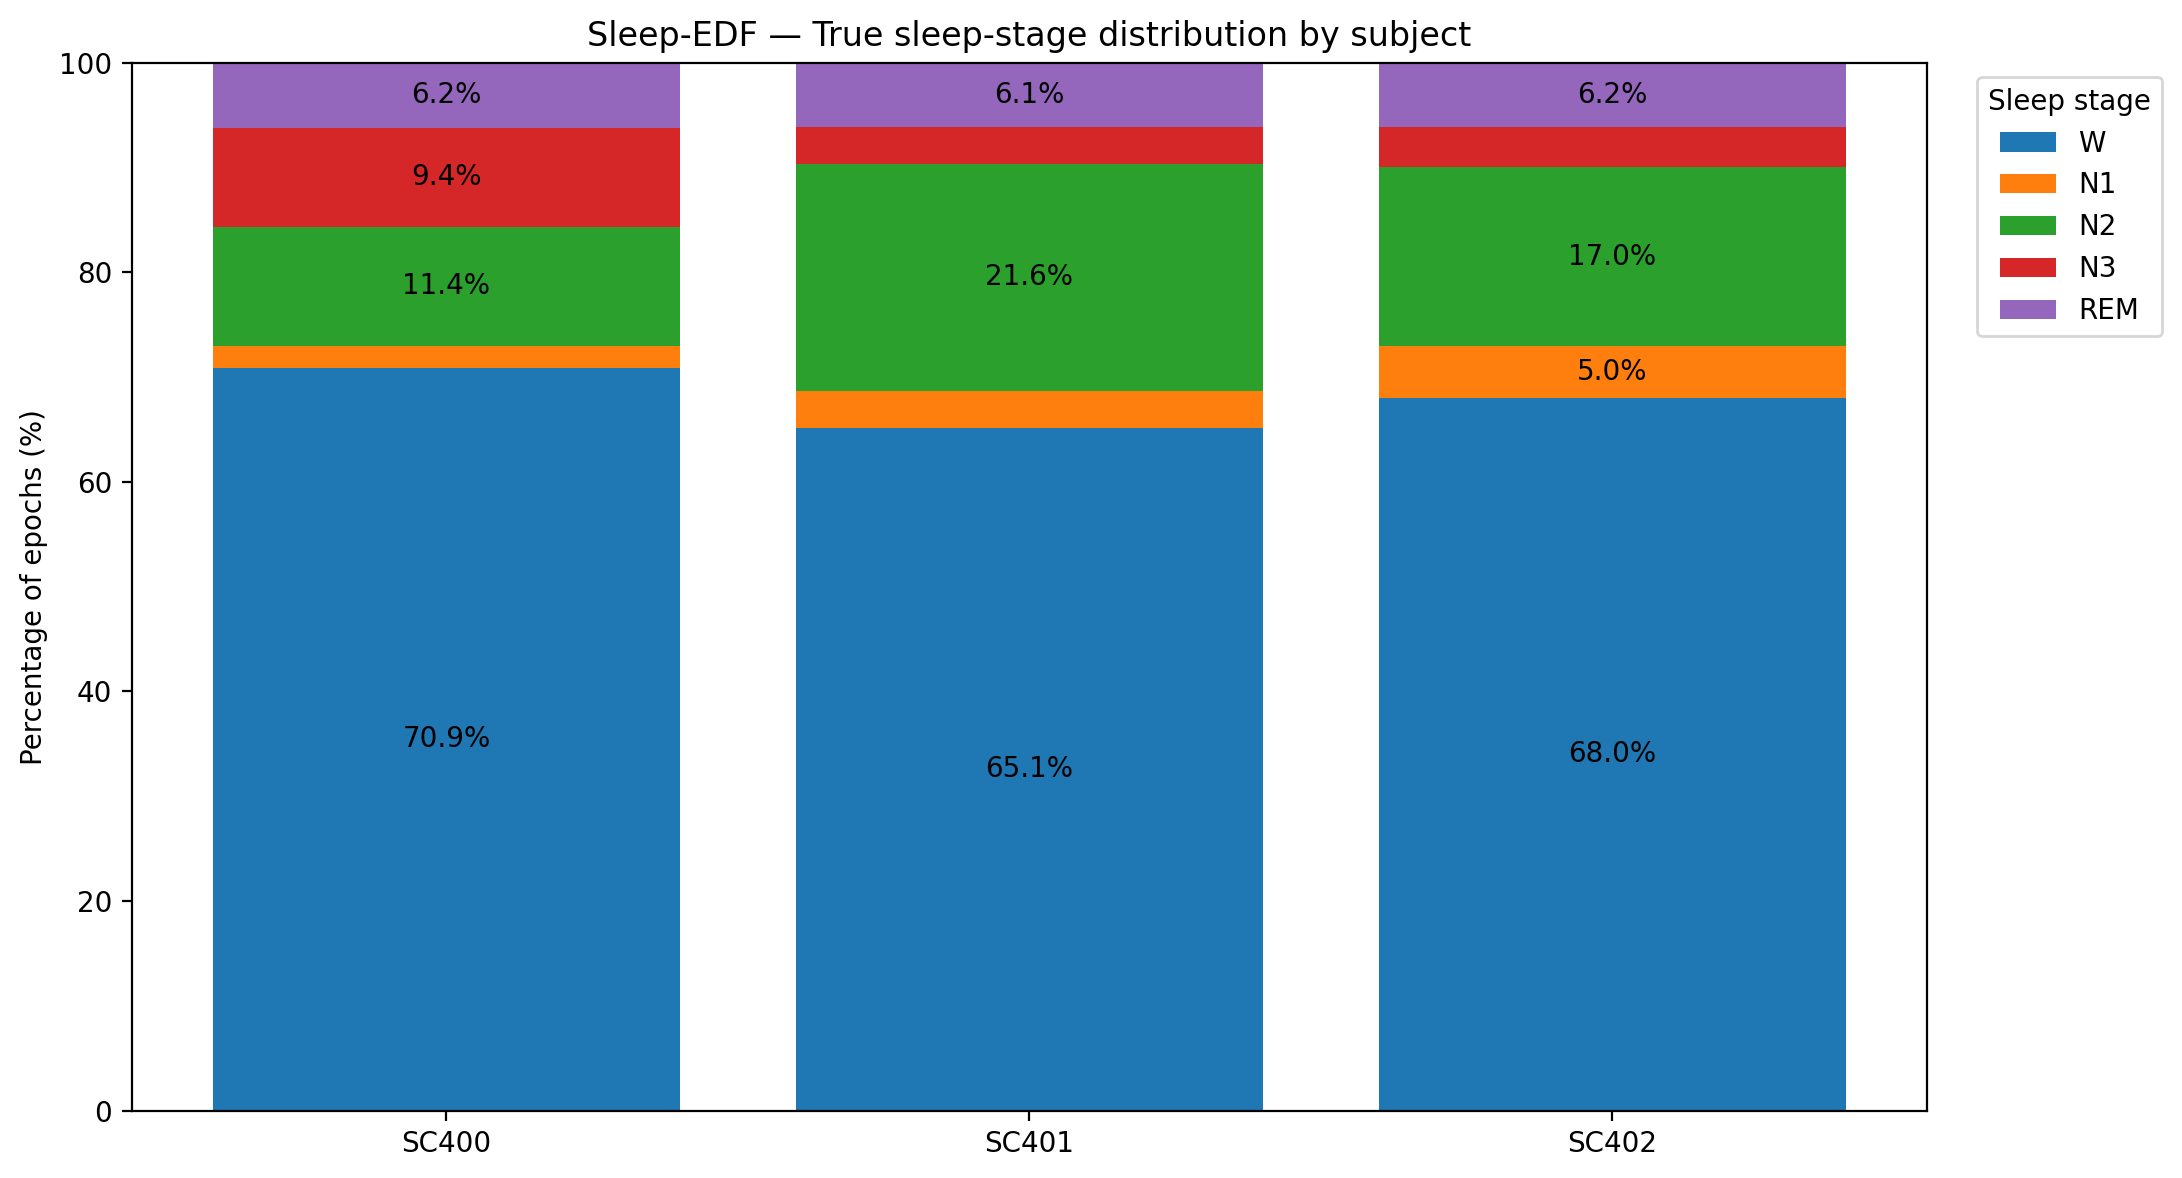

The data file committed next to this chart (first rows):
subject, total_epochs, W_count, N1_count, N2_count, N3_count, REM_count, W_percent, N1_percent, N2_percent, N3_percent, REM_percent
SC400, 5479, 3882, 117, 623, 517, 340, 70.85, 2.14, 11.37, 9.44, 6.21
SC401, 5650, 3680, 201, 1222, 201, 346, 65.13, 3.56, 21.63, 3.56, 6.12
SC402, 5559, 3778, 278, 947, 214, 342, 67.96, 5.0, 17.04, 3.85, 6.15
